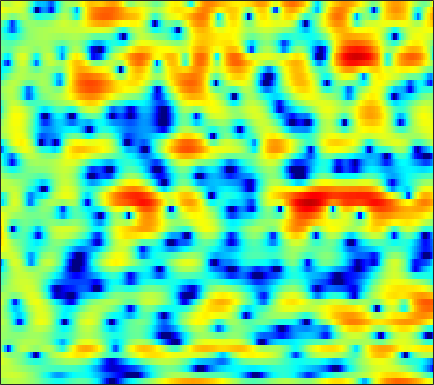

The file beside this chart, header and first rows:
0.88869, 1.1623, 1.4622, 1.6932, 1.816, 1.915, 1.9489, 1.9358, 1.875, 1.7507, 1.5843, 1.4153, 1.1638, 0.87336, 0.6359, 0.29306, -0.096952, -0.39501, -0.82589, -1.3107, -1.8282, -2.2128, -2.7123, -3.1832
2.137, 2.294, 2.455, 2.558, 2.599, 2.605, 2.559, 2.487, 2.344, 2.15, 1.905, 1.684, 1.343, 0.946, 0.6113, 0.1103, -0.4618, -0.9374, -1.64, -2.426, -3.299, -4.009, -5.002, -6.018
2.255, 2.234, 2.174, 2.071, 1.973, 1.812, 1.619, 1.454, 1.212, 0.9505, 0.6731, 0.4565, 0.16, -0.1339, -0.3494, -0.6291, -0.896, -1.085, -1.319, -1.537, -1.729, -1.856, -2, -2.116
2.965, 2.744, 2.426, 2.088, 1.823, 1.45, 1.05, 0.7297, 0.2665, -0.2367, -0.7811, -1.211, -1.791, -2.338, -2.685, -3.018, -3.159, -3.119, -2.9, -2.537, -2.095, -1.744, -1.27, -0.8316
2.787, 2.055, 1.164, 0.5085, 0.2278, 0.1044, 0.1405, 0.1659, 0.08149, -0.2444, -0.922, -1.715, -3.281, -5.674, -8.364, -14.54, -22.11, -13.75, -7.907, -4.593, -2.434, -1.249, -0.07216, 0.7771
0.2889, -2.162, -7.027, -13.39, -10.44, -4.977, -1.787, -0.2599, 1.065, 1.813, 2.104, 2.085, 1.813, 1.372, 1.002, 0.6017, 0.441, 0.5324, 0.8599, 1.285, 1.621, 1.744, 1.678, 1.319
0.9264, 0.4886, 0.007263, -0.2568, -0.285, -0.1171, 0.2113, 0.5043, 0.8734, 1.183, 1.408, 1.52, 1.599, 1.61, 1.578, 1.514, 1.425, 1.337, 1.173, 0.9409, 0.6095, 0.2672, -0.3558, -1.194
0.8511, 0.727, 0.5569, 0.4029, 0.3087, 0.2165, 0.1786, 0.188, 0.2421, 0.3442, 0.4817, 0.5992, 0.7605, 0.9084, 0.9939, 1.071, 1.085, 1.046, 0.9168, 0.7013, 0.3825, 0.08416, -0.3961, -0.9452
1.18, 1.054, 0.7617, 0.3423, -0.03208, -0.5745, -1.102, -1.412, -1.629, -1.551, -1.169, -0.7389, -0.08337, 0.5765, 1.019, 1.512, 1.854, 2.009, 2.068, 1.952, 1.662, 1.338, 0.7576, 0.009685
1.906, 1.684, 1.084, 0.1094, -0.8921, -2.696, -5.279, -7.963, -12.65, -12.7, -7.779, -4.88, -2.068, -0.04474, 1.114, 2.266, 3.05, 3.43, 3.7, 3.699, 3.428, 3.051, 2.311, 1.258
1.416, 1.011, 0.2437, -0.7851, -1.698, -3.05, -4.478, -5.445, -6.232, -5.985, -4.715, -3.432, -1.681, -0.1311, 0.8527, 1.901, 2.65, 3.025, 3.284, 3.276, 3.017, 2.67, 2.017, 1.162
1.641, 0.8783, -0.3823, -1.923, -3.216, -4.915, -6.133, -6.36, -5.671, -4.299, -2.735, -1.607, -0.2286, 0.9677, 1.709, 2.464, 2.974, 3.176, 3.217, 3.022, 2.618, 2.174, 1.445, 0.5826
2.534, 1.736, 0.3267, -1.617, -3.594, -7.215, -11.94, -12.37, -7.766, -3.987, -1.359, 0.1247, 1.604, 2.658, 3.208, 3.656, 3.797, 3.719, 3.374, 2.761, 1.899, 1.102, -0.1454, -1.521
1.57, 1.451, 1.151, 0.7413, 0.3958, -0.000863, -0.1794, -0.09922, 0.3106, 0.9495, 1.652, 2.146, 2.705, 3.067, 3.186, 3.136, 2.813, 2.38, 1.543, 0.353, -1.22, -2.679, -5.083, -8.067
-0.6097, -0.02458, 0.5752, 1.02, 1.287, 1.578, 1.842, 2.031, 2.28, 2.521, 2.731, 2.839, 2.903, 2.835, 2.687, 2.338, 1.773, 1.198, 0.1882, -1.135, -2.81, -4.332, -6.793, -9.845
-1.85, -1.056, -0.164, 0.5587, 1.018, 1.534, 1.949, 2.202, 2.461, 2.633, 2.724, 2.736, 2.66, 2.488, 2.29, 1.914, 1.413, 0.9424, 0.1719, -0.7494, -1.847, -2.763, -4.066, -5.417
-2.105, -1.552, -0.7631, 0.02058, 0.5654, 1.199, 1.696, 1.973, 2.215, 2.322, 2.304, 2.237, 2.09, 1.904, 1.741, 1.493, 1.223, 0.9852, 0.6102, 0.1491, -0.4323, -0.943, -1.711, -2.569
-5.084, -4.151, -2.397, -0.7112, 0.3138, 1.346, 1.998, 2.258, 2.335, 2.141, 1.729, 1.337, 0.7913, 0.3528, 0.1786, 0.2042, 0.4225, 0.6455, 0.9284, 1.082, 1.087, 0.9515, 0.5935, 0.02901
-8.683, -5.542, -1.938, 0.4067, 1.588, 2.569, 3.007, 3.01, 2.599, 1.694, 0.2407, -1.307, -4.067, -7.333, -8.476, -6.312, -3.326, -1.558, 0.1588, 1.288, 1.985, 2.263, 2.33, 2.085
2.255, 2.172, 2.295, 2.519, 2.636, 2.644, 2.417, 2.072, 1.332, 0.232, -1.268, -2.714, -5.003, -7.198, -7.866, -6.678, -4.602, -3.14, -1.584, -0.4014, 0.4017, 0.7985, 1.083, 1.078
4.372, 3.936, 3.398, 2.896, 2.521, 2.005, 1.439, 0.9724, 0.2781, -0.5065, -1.352, -1.986, -2.775, -3.393, -3.667, -3.73, -3.497, -3.174, -2.617, -1.988, -1.393, -1.012, -0.6142, -0.3766
5.258, 4.547, 3.579, 2.625, 1.957, 1.159, 0.4845, 0.04729, -0.4752, -0.9793, -1.538, -1.988, -2.656, -3.366, -3.905, -4.548, -4.932, -4.971, -4.595, -3.869, -2.926, -2.196, -1.336, -0.6347
5.869, 4.676, 2.878, 0.9369, -0.4681, -1.903, -2.456, -2.365, -1.968, -1.633, -1.601, -1.826, -2.508, -3.693, -5.004, -7.516, -11.12, -13.77, -11.98, -7.733, -4.555, -2.776, -0.9945, 0.2736
5.703, 4.127, 1.452, -2.355, -6.66, -19.52, -12.99, -7.485, -3.956, -2.177, -1.306, -1.111, -1.342, -2.111, -2.98, -4.583, -6.357, -7.136, -6.486, -4.602, -2.508, -1.208, 0.1799, 1.2
4.783, 3.745, 2.203, 0.5438, -0.6202, -1.751, -2.103, -1.927, -1.421, -0.9325, -0.6085, -0.5031, -0.542, -0.7456, -0.9541, -1.27, -1.49, -1.539, -1.394, -1.083, -0.6452, -0.3367, -0.01933, 0.1716
3.963, 3.45, 2.758, 2.144, 1.739, 1.288, 0.9591, 0.7779, 0.5802, 0.4244, 0.2206, 0.06193, -0.1537, -0.3338, -0.4665, -0.5286, -0.5194, -0.4684, -0.3951, -0.2695, -0.2703, -0.338, -0.6026, -1.146
2.465, 2.175, 2.051, 2.134, 2.236, 2.319, 2.252, 2.088, 1.7, 1.119, 0.3999, -0.1893, -0.9116, -1.404, -1.523, -1.374, -0.9946, -0.6456, -0.1958, 0.1418, 0.3318, 0.3402, 0.1319, -0.4452
-4.842, -5.396, -2.635, 0.05031, 1.439, 2.572, 3.021, 2.961, 2.386, 1.185, -0.6607, -2.586, -5.974, -9.229, -9.032, -6.329, -3.897, -2.565, -1.248, -0.381, 0.3389, 0.7589, 1.185, 1.458
-3.024, -3.362, -1.803, 0.1786, 1.351, 2.321, 2.7, 2.608, 1.999, 0.7973, -1.026, -2.85, -5.782, -8.291, -8.63, -7.375, -6.137, -5.607, -5.398, -5.207, -4.49, -3.508, -1.887, -0.2982
2.035, 1.872, 1.85, 1.988, 2.108, 2.202, 2.126, 1.933, 1.468, 0.7808, -0.1431, -0.9262, -2.014, -3.069, -3.77, -4.826, -6.107, -7.561, -10.83, -17.88, -22.87, -12.79, -6.9, -3.455
2.314, 2.115, 1.892, 1.703, 1.565, 1.394, 1.196, 1.023, 0.7434, 0.4015, -0.02193, -0.3905, -0.9486, -1.58, -2.102, -2.866, -3.754, -4.473, -5.416, -6.03, -5.851, -5.146, -3.727, -2.185
1.145, 0.8094, 0.3819, -0.0009578, -0.2266, -0.4492, -0.5616, -0.5902, -0.5784, -0.5552, -0.529, -0.5426, -0.6124, -0.7475, -0.8998, -1.117, -1.358, -1.514, -1.647, -1.662, -1.48, -1.223, -0.7353, -0.1615
-0.6316, -1.299, -2.232, -3.105, -3.608, -3.957, -3.822, -3.451, -2.75, -2.008, -1.337, -0.9098, -0.4656, -0.1542, -0.004606, 0.1051, 0.1607, 0.1752, 0.2165, 0.2862, 0.4015, 0.5378, 0.7668, 1.039
-2.414, -3.582, -5.538, -8.11, -10.62, -13.43, -11.52, -8.655, -5.523, -3.232, -1.631, -0.7519, 0.08647, 0.6158, 0.879, 1.053, 1.116, 1.107, 1.057, 1.03, 1.016, 1.04, 1.113, 1.26
-3.643, -4.535, -5.7, -7.249, -8.606, -9.695, -8.156, -5.975, -3.251, -1.192, 0.2922, 1.054, 1.686, 1.952, 1.952, 1.784, 1.449, 1.167, 0.768, 0.4094, 0.15, -0.008976, -0.136, -0.1596
-10.59, -8.042, -4.879, -2.882, -1.809, -0.6298, 0.4512, 1.257, 2.265, 3.069, 3.57, 3.727, 3.616, 3.139, 2.51, 1.381, -0.02245, -1.135, -2.39, -3.211, -3.557, -3.713, -4.078, -4.809
-4.439, -3.438, -1.425, 0.4018, 1.508, 2.671, 3.554, 4.043, 4.474, 4.659, 4.526, 4.199, 3.417, 2.175, 0.8835, -1.502, -4.952, -8.722, -16.71, -17.51, -11.9, -9.926, -9.231, -10.3
0.7783, 1.038, 1.605, 2.283, 2.773, 3.354, 3.795, 4.001, 4.079, 3.901, 3.464, 2.93, 1.921, 0.5333, -0.7592, -2.837, -5.3, -7.303, -9.559, -10.55, -10.28, -9.786, -9.259, -8.878
1.339, 1.743, 2.278, 2.802, 3.159, 3.542, 3.775, 3.84, 3.759, 3.446, 2.904, 2.337, 1.359, 0.1275, -0.9249, -2.505, -4.136, -5.359, -6.804, -7.894, -8.442, -8.621, -8.445, -8.022
0.434, 1.186, 2.072, 2.828, 3.295, 3.756, 4.015, 4.074, 3.975, 3.66, 3.115, 2.561, 1.625, 0.4368, -0.6082, -2.248, -4.129, -5.696, -8.017, -10.3, -11.64, -11.61, -10.38, -8.908
-1.557, -0.2112, 1.315, 2.465, 3.133, 3.755, 4.117, 4.221, 4.143, 3.86, 3.358, 2.846, 1.981, 0.9045, -0.09216, -1.668, -3.676, -5.527, -8.9, -14.03, -21.47, -17.94, -11.9, -8.515
-3.322, -1.459, 0.4192, 1.778, 2.497, 3.139, 3.46, 3.516, 3.367, 2.997, 2.468, 1.982, 1.248, 0.4698, -0.1611, -1.079, -2.106, -2.938, -4.085, -5.065, -5.543, -5.431, -4.781, -3.866
-2.042, -0.8363, 0.451, 1.405, 1.883, 2.243, 2.264, 2.072, 1.575, 0.8028, -0.1229, -0.8336, -1.64, -2.163, -2.29, -2.254, -2.104, -1.998, -1.847, -1.698, -1.534, -1.324, -0.9982, -0.6254
-0.09078, 0.4694, 1.127, 1.579, 1.776, 1.775, 1.44, 0.9324, -0.1365, -1.735, -4.035, -6.261, -9.43, -10.1, -8.304, -5.609, -3.568, -2.437, -1.345, -0.589, -0.0636, 0.209, 0.4856, 0.7001
0.5985, 1.011, 1.491, 1.837, 1.972, 1.918, 1.581, 1.095, 0.04548, -1.491, -3.718, -5.894, -8.982, -9.559, -7.623, -4.764, -2.648, -1.464, -0.3525, 0.3638, 0.7731, 0.8711, 0.8108, 0.5606
-0.8916, -0.1694, 0.6533, 1.3, 1.628, 1.9, 1.937, 1.813, 1.446, 0.8687, 0.1915, -0.3133, -0.8118, -0.9715, -0.8343, -0.3753, 0.2186, 0.5956, 1.027, 1.246, 1.205, 0.9979, 0.3776, -0.7162
-4.095, -2.841, -1.548, -0.5822, 0.01688, 0.6931, 1.194, 1.458, 1.682, 1.702, 1.594, 1.449, 1.21, 1.03, 0.9217, 0.8356, 0.8661, 0.9408, 1.049, 1.098, 0.9786, 0.7463, 0.1457, -0.8901
-4.902, -4.482, -4.063, -3.402, -2.642, -1.464, -0.2737, 0.4862, 1.227, 1.661, 1.738, 1.598, 1.173, 0.5322, -0.006156, -0.6549, -1.019, -0.9273, -0.5163, 0.06721, 0.5687, 0.7596, 0.8002, 0.5892
-3.966, -5.924, -10.06, -12.58, -8.828, -4.164, -1.074, 0.5172, 1.873, 2.617, 2.743, 2.458, 1.557, -0.1686, -2.103, -5.771, -9.549, -8.014, -3.91, -0.9945, 0.8216, 1.615, 2.167, 2.269
-1.104, -2.539, -4.498, -5.102, -4.056, -1.882, 0.1649, 1.358, 2.495, 3.103, 3.244, 3.015, 2.243, 0.8753, -0.5369, -2.769, -4.307, -3.742, -1.693, 0.2481, 1.592, 2.195, 2.469, 2.145
-0.151, -0.5819, -1.008, -1.128, -0.9829, -0.5586, 0.04614, 0.5011, 1.051, 1.43, 1.622, 1.629, 1.45, 1.144, 0.8544, 0.5139, 0.3487, 0.4025, 0.6527, 0.9849, 1.248, 1.327, 1.163, 0.6179
-0.829, -1.102, -1.384, -1.573, -1.625, -1.512, -1.269, -1.004, -0.6129, -0.1881, 0.1723, 0.3989, 0.631, 0.7804, 0.8477, 0.9134, 0.99, 1.024, 1.1, 1.171, 1.181, 1.123, 0.9502, 0.6563
-1.918, -2.325, -2.924, -3.501, -3.831, -3.991, -3.759, -3.337, -2.581, -1.763, -1, -0.5064, 0.04557, 0.4451, 0.6828, 0.9215, 1.094, 1.197, 1.299, 1.365, 1.392, 1.381, 1.339, 1.27
-2.425, -3.16, -4.67, -6.786, -8.658, -10.61, -9.596, -7.606, -5.045, -3.097, -1.658, -0.859, -0.0985, 0.4264, 0.6965, 0.9387, 1.08, 1.179, 1.265, 1.331, 1.406, 1.477, 1.567, 1.654
-0.7443, -1.468, -3.079, -5.576, -8.196, -11.5, -9.822, -6.95, -3.974, -1.918, -0.6027, 0.03083, 0.5002, 0.6863, 0.6709, 0.5477, 0.4116, 0.3207, 0.2907, 0.3532, 0.4799, 0.6117, 0.8242, 1.09
2.4, 2.046, 1.426, 0.7067, 0.2261, -0.1754, -0.08447, 0.2146, 0.7667, 1.202, 1.39, 1.297, 0.86, -0.01298, -0.8826, -2.176, -3.222, -3.662, -3.614, -3.233, -2.931, -2.83, -2.692, -2.315
3.869, 3.62, 3.305, 3.041, 2.922, 2.865, 2.883, 2.912, 2.906, 2.715, 2.247, 1.635, 0.347, -1.703, -3.926, -8.559, -17.5, -19.48, -11.65, -8.724, -8.09, -8.757, -11.15, -13.83
2.851, 2.341, 1.848, 1.75, 1.91, 2.343, 2.786, 3.07, 3.261, 3.23, 2.871, 2.364, 1.306, -0.2009, -1.657, -3.869, -5.864, -6.656, -6.646, -6.47, -6.824, -7.575, -9.198, -10.32
